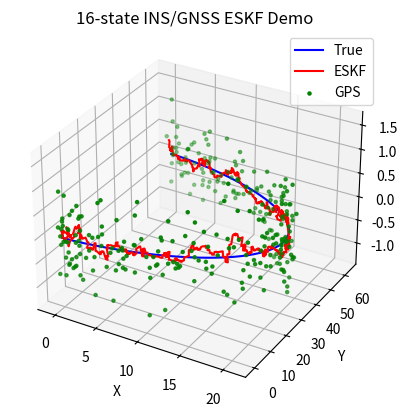

This chart was generated by the following Python code:
#!/usr/bin/env python3
# -*- coding: utf-8 -*-


import numpy as np
from scipy.spatial.transform import Rotation as R
import matplotlib.pyplot as plt

DT        = 0.01        # s
SIM_TIME  = 60.0        # s
g_n       = np.array([0, 0, -9.81])

# --- 噪声与协方差 -------------------------------------------------
SIG_GYRO = 0.002        # rad/s  白噪
SIG_ACC  = 0.05         # m/s^2
SIG_BG_RW= 1e-5         # rad/s/√s
SIG_BA_RW= 5e-5         # m/s^2/√s
SIG_GPS  = 0.5          # m



Q_diag = ([0.0]*3 +                # δp   15×15 误差过程噪声
          [SIG_ACC**2]*3 +         # δv  acc 感测噪声映射到 vel
          [SIG_GYRO**2]*3 +        # δθ  gyro 噪声映射到 att
          [SIG_BG_RW**2]*3 +       # δb_g  陀螺零偏随机游走
          [SIG_BA_RW**2]*3)        # δb_a  加计零偏随机游走
Q_d = np.diag(Q_diag) * DT         # 15×15  离散化


R_gps = np.eye(3)*SIG_GPS**2

# --- 工具函数 ----------------------------------------------------
def skew(v):
    x,y,z = v
    return np.array([[0,-z, y],
                     [z, 0,-x],
                     [-y,x, 0]])

def quat_mul(q1, q2):
    r = R.from_quat(q1) * R.from_quat(q2)
    return r.as_quat()

def small_angle_quat(dtheta):
    """δθ(3) -> 小角度四元数 q=[x,y,z,w]"""
    half = 0.5*dtheta
    w = 1 - 0.5*np.dot(half, half)
    return np.hstack((half, w))

def quat_to_rot(q):
    return R.from_quat(q).as_matrix()

# --- 真值轨迹（简单螺旋） ----------------------------------------
def true_dynamics(t):
    """返回 ω_b, a_b (IMU 理想值, body 坐标)"""
    omega_b = np.array([0.0, 0.0, 0.02])             # yaw 匀速
    a_n = np.array([0.1*np.cos(0.1*t), 0.1*np.sin(0.1*t), 0.0])  # 水平圆周向心
    return omega_b, a_n

# --- EKF 类 ------------------------------------------------------
class ESKF16:
    def __init__(self):
        self.p = np.zeros(3)
        self.v = np.zeros(3)
        self.q = np.array([0,0,0,1])   # w 最后
        self.bg= np.zeros(3)
        self.ba= np.zeros(3)
        self.P = np.eye(15)*1e-3

    # -------- 预测 --------
    def predict(self, omega_m, acc_m):
        # 去偏
        omega = omega_m - self.bg
        acc_b = acc_m  - self.ba

        R_nb = quat_to_rot(self.q)
        acc_n = R_nb @ acc_b + g_n

        # 主态积分
        self.p += self.v*DT + 0.5*acc_n*DT**2
        self.v += acc_n*DT
        dq     = small_angle_quat(omega*DT)
        self.q = quat_mul(self.q, dq)
        self.q /= np.linalg.norm(self.q)

        # 误差状态 Jacobian (15x15)
        F = np.zeros((15,15))
        F[0:3,3:6] = np.eye(3)
        F[3:6,6:9] = -R_nb @ skew(acc_b)
        F[3:6,12:15] = -R_nb
        F[6:9,6:9]  = -skew(omega)
        F[6:9,9:12] = -np.eye(3)

        Phi = np.eye(15) + F*DT      # 一阶
        self.P = Phi @ self.P @ Phi.T + Q_d

    # -------- 更新 --------
    def update_gps(self, z):
        H = np.zeros((3,15)); H[:,0:3] = np.eye(3)
        y = z - self.p
        S = H @ self.P @ H.T + R_gps
        K = self.P @ H.T @ np.linalg.inv(S)
        delta_x = (K @ y).flatten()

        # 误差注入
        self.p += delta_x[0:3]
        self.v += delta_x[3:6]
        dq = small_angle_quat(delta_x[6:9])
        self.q = quat_mul(self.q, dq)
        self.q /= np.linalg.norm(self.q)
        self.bg += delta_x[9:12]
        self.ba += delta_x[12:15]

        I_KH = np.eye(15) - K @ H
        self.P = I_KH @ self.P @ I_KH.T + K @ R_gps @ K.T

# --- 主程序 ------------------------------------------------------
def main():
    np.random.seed(0)
    eskf = ESKF16()

    # 真值 & 零偏 (仅用于仿真)
    p_t = np.zeros(3); v_t=np.zeros(3); q_t=np.array([0,0,0,1])
    bg_t = np.array([0.01, -0.02, 0.015])
    ba_t = np.array([0.1, -0.1 , 0.05])

    log_p_true=[]; log_p_est=[]; log_p_gps=[]

    t = 0.0
    while t <= SIM_TIME:
        # --- 真值积分 ---
        omg_b, a_n_true = true_dynamics(t)
        R_nb = quat_to_rot(q_t)
        a_b   = R_nb.T @ (a_n_true - g_n)       # 逆向
        # 积分
        p_t += v_t*DT + 0.5*a_n_true*DT**2
        v_t += a_n_true*DT
        q_t  = quat_mul(q_t, small_angle_quat(omg_b*DT))
        q_t /= np.linalg.norm(q_t)

        # --- 生成 IMU 原始量 + 白噪 ---
        gyro_m = omg_b + bg_t + SIG_GYRO*np.random.randn(3)
        acc_m  = a_b  + ba_t + SIG_ACC *np.random.randn(3)

        # --- EKF 预测 ---
        eskf.predict(gyro_m, acc_m)

        # --- GPS 每 0.2 s 更新一次 ---
        if int(t/DT)%20 == 0:
            z_gps = p_t + SIG_GPS*np.random.randn(3)
            eskf.update_gps(z_gps)
            log_p_gps.append(z_gps)

        # 日志
        log_p_true.append(p_t.copy())
        log_p_est .append(eskf.p.copy())
        t += DT

    log_p_true = np.array(log_p_true)
    log_p_est  = np.array(log_p_est)
    log_p_gps  = np.array(log_p_gps)

    # --- 绘图 ---
    fig = plt.figure(); ax = fig.add_subplot(111, projection='3d')
    ax.plot(*log_p_true.T, 'b', label='True')
    ax.plot(*log_p_est.T , 'r', label='ESKF')
    ax.scatter(*log_p_gps.T, c='g', s=5, label='GPS')
    ax.set_xlabel('X'); ax.set_ylabel('Y'); ax.set_zlabel('Z')
    ax.legend(); ax.set_title('16-state INS/GNSS ESKF Demo')
    plt.show()

if __name__ == "__main__":
    main()
